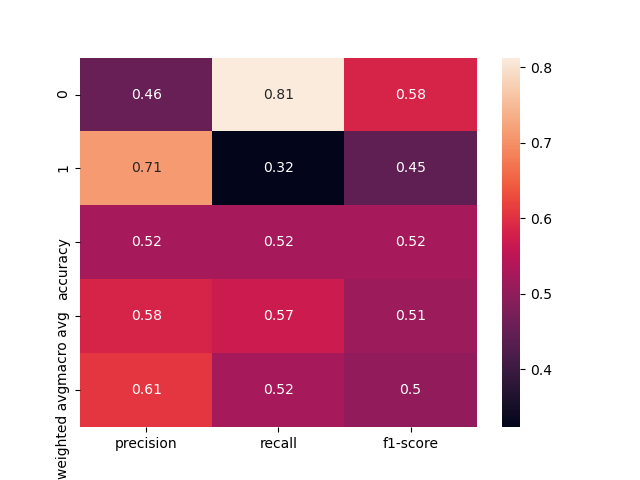

Data behind this chart, as committed beside it:
, precision, recall, f1-score, support
0, 0.4553, 0.8125, 0.5835, 144.0
1, 0.7128, 0.3237, 0.4452, 207.0
accuracy, 0.5242, 0.5242, 0.5242, 0.5242
macro avg, 0.584, 0.5681, 0.5144, 351.0
weighted avg, 0.6071, 0.5242, 0.5019, 351.0
